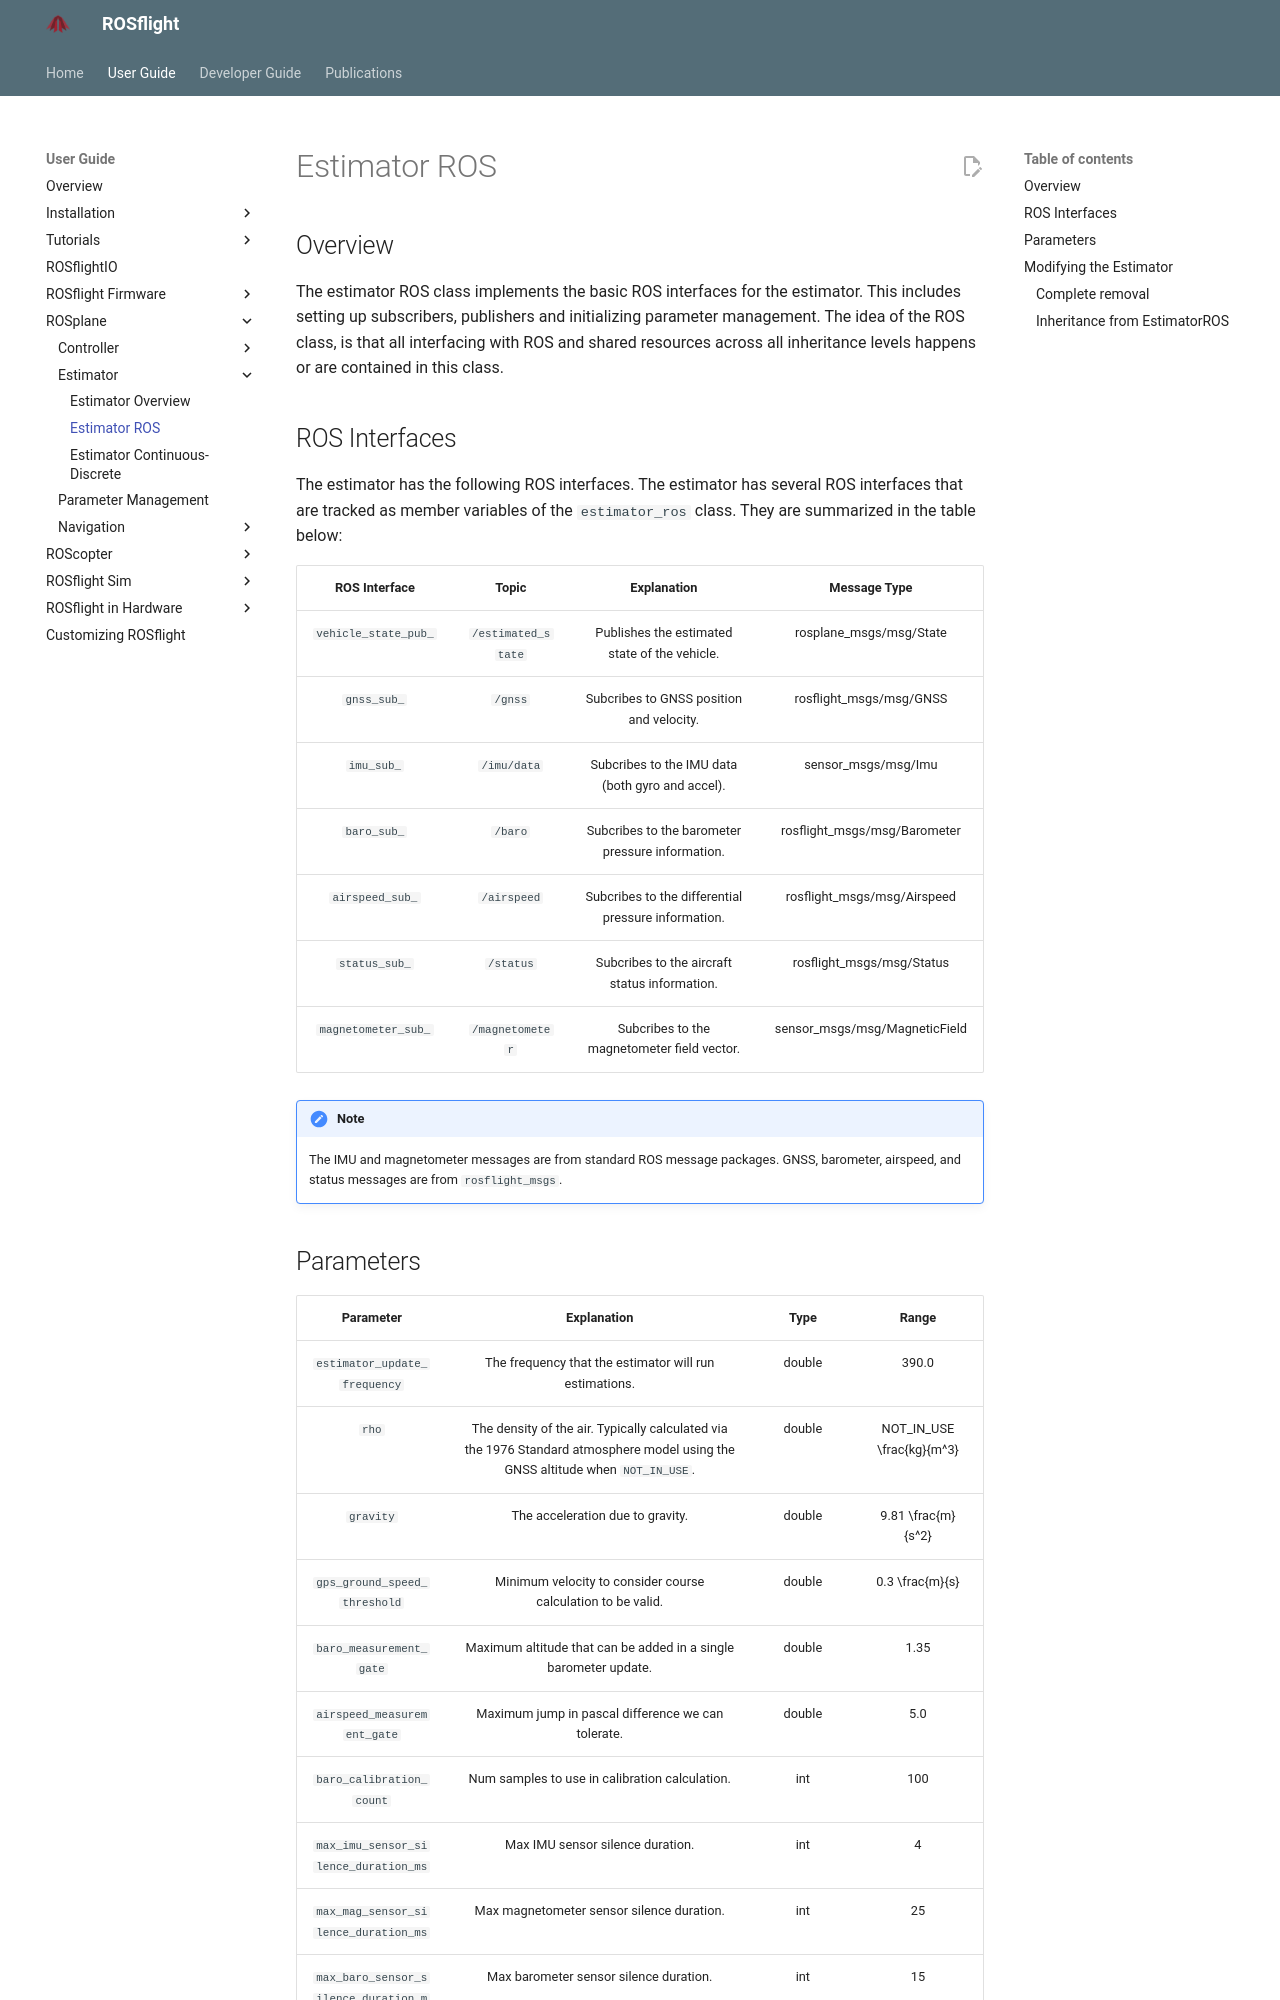

repository: rosflight/rosflight_docs · page: git-main/user-guide/rosplane/estimator/estimator-ros/index.html · generator: mkdocs

# Estimator ROS

## Overview

The estimator ROS class implements the basic ROS interfaces for the estimator.
This includes setting up subscribers, publishers and initializing parameter management.
The idea of the ROS class, is that all interfacing with ROS and shared resources across all inheritance levels happens or are contained in this class.

## ROS Interfaces

The estimator has the following ROS interfaces.
The estimator has several ROS interfaces that are tracked as member variables of the `estimator_ros` class.
They are summarized in the table below:

| ROS Interface | Topic | Explanation | Message Type |
|:------:|:-------:| :---: | :---: |
| <div style="white-space: nowrap;">`vehicle_state_pub_`<div> | `/estimated_state` | Publishes the estimated state of the vehicle. | rosplane_msgs/msg/State |
| <div style="white-space: nowrap;">`gnss_sub_`<div> | `/gnss` | Subcribes to GNSS position and velocity. | rosflight_msgs/msg/GNSS |
| <div style="white-space: nowrap;">`imu_sub_`<div> | `/imu/data` | Subcribes to the IMU data (both gyro and accel). | sensor_msgs/msg/Imu |
| <div style="white-space: nowrap;">`baro_sub_`<div> | `/baro` | Subcribes to the barometer pressure information. | rosflight_msgs/msg/Barometer |
| <div style="white-space: nowrap;">`airspeed_sub_`<div> | `/airspeed` | Subcribes to the differential pressure information. | rosflight_msgs/msg/Airspeed |
| <div style="white-space: nowrap;">`status_sub_`<div> | `/status` | Subcribes to the aircraft status information. | rosflight_msgs/msg/Status |
| <div style="white-space: nowrap;">`magnetometer_sub_`<div> | `/magnetometer` | Subcribes to the magnetometer field vector. | sensor_msgs/msg/MagneticField |

!!! note 
    The IMU and magnetometer messages are from standard ROS message packages. GNSS, barometer, airspeed, and status messages are from `rosflight_msgs`.
